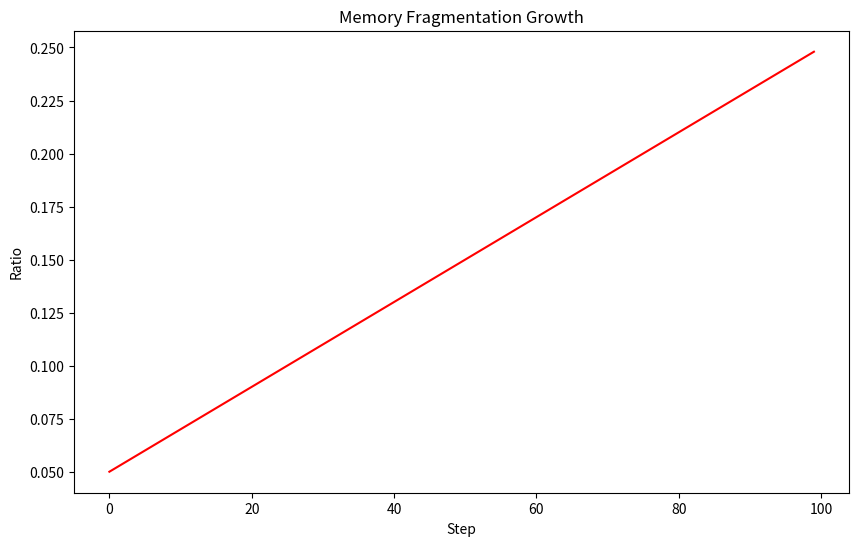

This chart was generated by the following Python code:
import matplotlib.pyplot as plt
import os

class FragmentationGrowthPlotter:
    """
    Generates plots for memory fragmentation growth.
    """
    def __init__(self, output_dir: str = "results/reconstruction_5b"):
        self.output_dir = output_dir
        os.makedirs(output_dir, exist_ok=True)

    def plot_fragmentation(self, steps: list, frag_ratios: list):
        plt.figure(figsize=(10, 6))
        plt.plot(steps, frag_ratios, color='red', label='Fragmentation')
        plt.xlabel('Step')
        plt.ylabel('Ratio')
        plt.title('Memory Fragmentation Growth')
        plt.savefig(os.path.join(self.output_dir, 'fragmentation_growth.png'))
        plt.close()

if __name__ == "__main__":
    v = FragmentationGrowthPlotter()
    v.plot_fragmentation(range(100), [0.05 + (i*0.002) for i in range(100)])
    print(f"Generated sample graph: {os.path.join(v.output_dir, 'fragmentation_growth.png')}")
